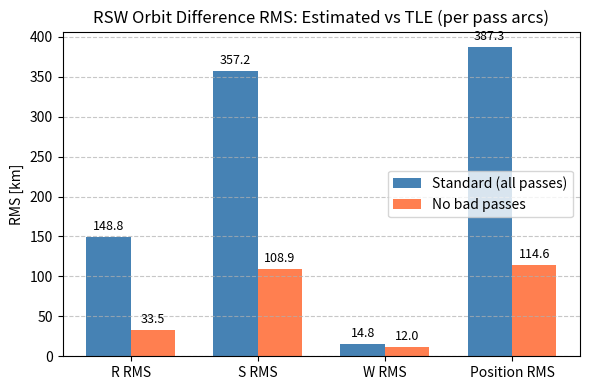

Source code (Python): (Note: this script raises an exception after producing the figure.)
import matplotlib.pyplot as plt
import numpy as np

labels = ["R RMS", "S RMS", "W RMS", "Position RMS"]
standard = [148.844, 357.233, 14.838, 387.285]
no_bad = [33.516, 108.945, 11.978, 114.612]

x = np.arange(len(labels))
width = 0.35

fig, ax = plt.subplots(figsize=(6, 4))
bars1 = ax.bar(
    x - width / 2, standard, width, label="Standard (all passes)", color="steelblue"
)
bars2 = ax.bar(x + width / 2, no_bad, width, label="No bad passes", color="coral")

ax.set_ylabel("RMS [km]")
ax.set_title("RSW Orbit Difference RMS: Estimated vs TLE (per pass arcs)")
ax.set_xticks(x)
ax.set_xticklabels(labels)
ax.legend()
ax.grid(axis="y", linestyle="--", alpha=0.7)

for bar in bars1:
    ax.text(
        bar.get_x() + bar.get_width() / 2,
        bar.get_height() + 5,
        f"{bar.get_height():.1f}",
        ha="center",
        va="bottom",
        fontsize=9,
    )
for bar in bars2:
    ax.text(
        bar.get_x() + bar.get_width() / 2,
        bar.get_height() + 5,
        f"{bar.get_height():.1f}",
        ha="center",
        va="bottom",
        fontsize=9,
    )

fig.tight_layout()
fig.savefig(f"./output/residuals_comparison_per_pass.png", dpi=300)

standard = [22.791, 115.084, 25.988, 120.163]
no_bad = [23.652, 124.987, 13.401, 127.909]

x = np.arange(len(labels))
width = 0.35

fig, ax = plt.subplots(figsize=(6, 4))
bars1 = ax.bar(
    x - width / 2, standard, width, label="Standard (all passes)", color="steelblue"
)
bars2 = ax.bar(x + width / 2, no_bad, width, label="No bad passes", color="coral")

ax.set_ylabel("RMS [km]")
ax.set_title("RSW Orbit Difference RMS: Estimated vs TLE (per day arcs)")
ax.set_xticks(x)
ax.set_xticklabels(labels)
ax.legend()
ax.grid(axis="y", linestyle="--", alpha=0.7)

for bar in bars1:
    ax.text(
        bar.get_x() + bar.get_width() / 2,
        bar.get_height() + 1,
        f"{bar.get_height():.1f}",
        ha="center",
        va="bottom",
        fontsize=9,
    )
for bar in bars2:
    ax.text(
        bar.get_x() + bar.get_width() / 2,
        bar.get_height() + 1,
        f"{bar.get_height():.1f}",
        ha="center",
        va="bottom",
        fontsize=9,
    )

fig.tight_layout()
fig.savefig(f"./output/residuals_comparison_per_day.png", dpi=300)

plt.show()
